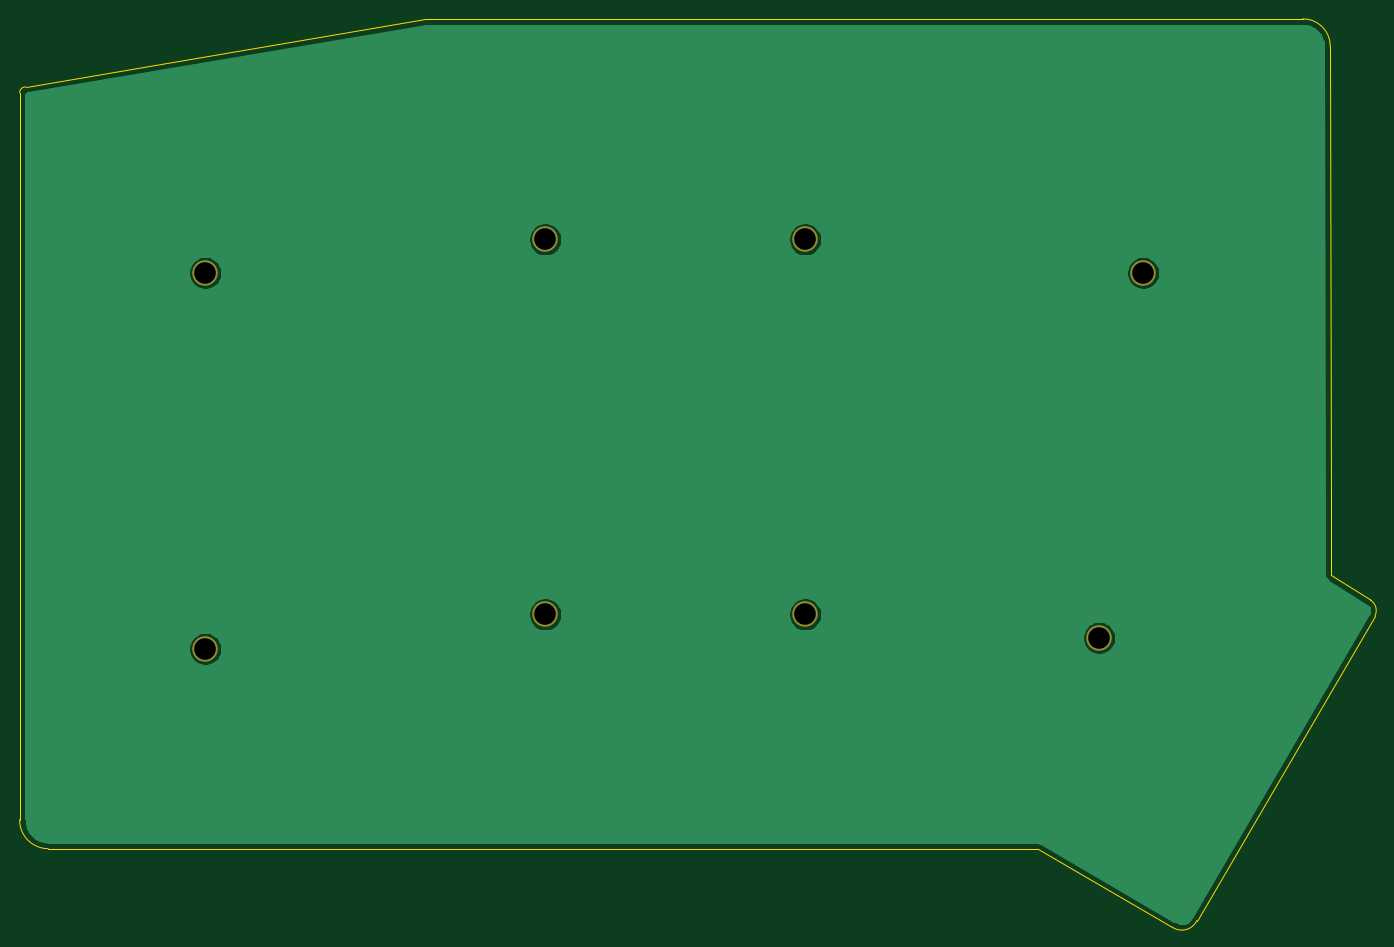
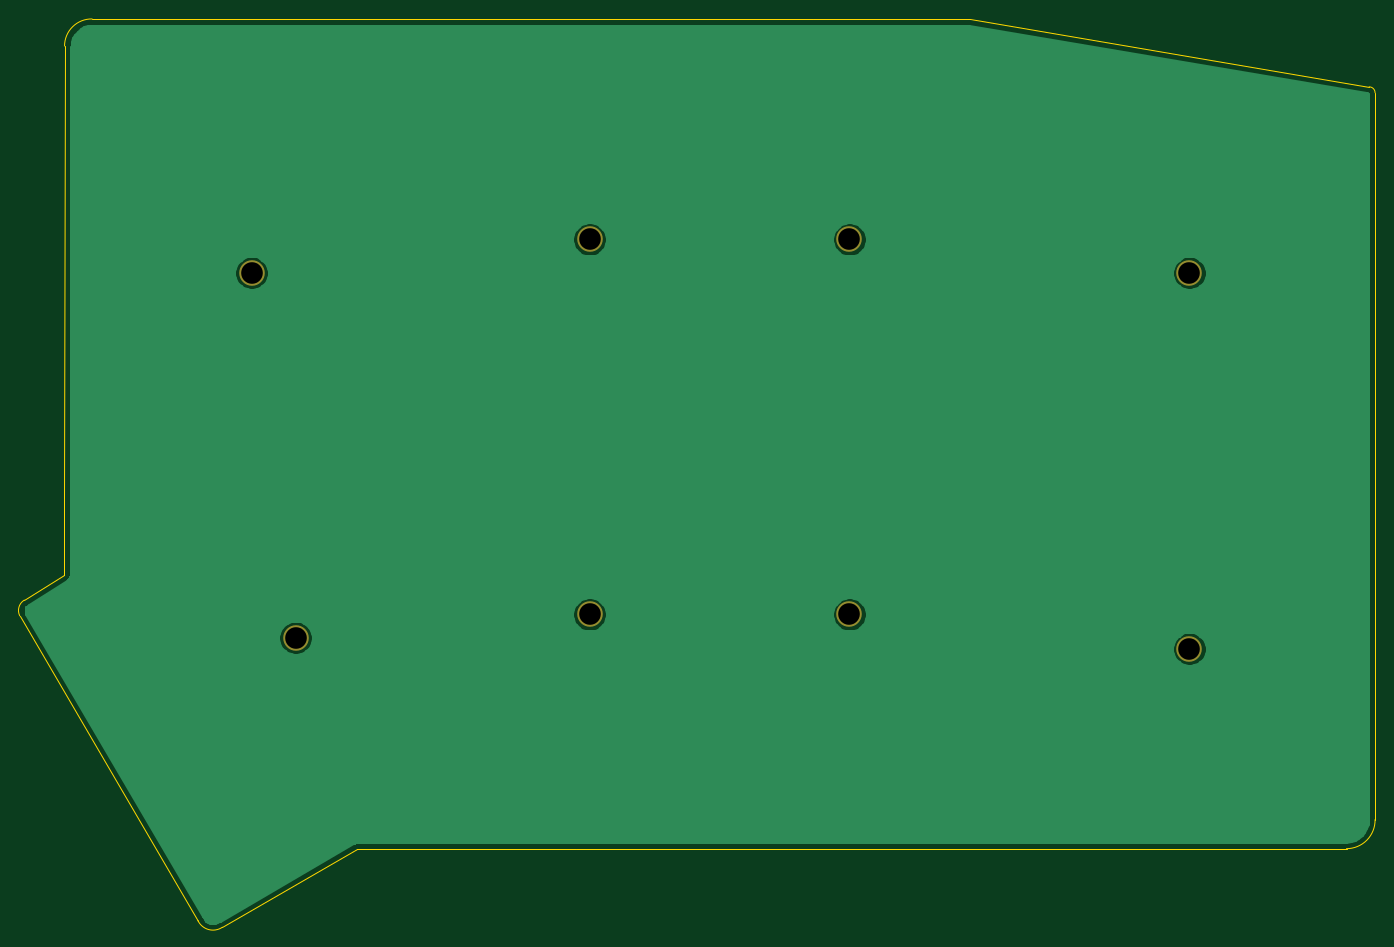
Circuit board: 9 layer files. Board 137.7 x 92.3 mm.
- bottom_copper: Bottom Plate-B_Cu.gbr (21607 bytes)
- bottom_mask: Bottom Plate-B_Mask.gbr (864 bytes)
- bottom_silk: Bottom Plate-B_SilkS.gbr (466 bytes)
- outline: Bottom Plate-Edge_Cuts.gbr (2441 bytes)
- top_copper: Bottom Plate-F_Cu.gbr (21607 bytes)
- top_mask: Bottom Plate-F_Mask.gbr (864 bytes)
- top_silk: Bottom Plate-F_SilkS.gbr (466 bytes)
- drill: Bottom Plate-NPTH.drl (432 bytes)
- drill: Bottom Plate-PTH.drl (267 bytes)

=== bottom_copper: Bottom Plate-B_Cu.gbr (21607 bytes, source omitted) ===
=== bottom_mask: Bottom Plate-B_Mask.gbr ===
%TF.GenerationSoftware,KiCad,Pcbnew,(5.1.10)-1*%
%TF.CreationDate,2021-10-27T12:41:30-06:00*%
%TF.ProjectId,Bottom Plate,426f7474-6f6d-4205-906c-6174652e6b69,rev?*%
%TF.SameCoordinates,Original*%
%TF.FileFunction,Soldermask,Bot*%
%TF.FilePolarity,Negative*%
%FSLAX46Y46*%
G04 Gerber Fmt 4.6, Leading zero omitted, Abs format (unit mm)*
G04 Created by KiCad (PCBNEW (5.1.10)-1) date 2021-10-27 12:41:30*
%MOMM*%
%LPD*%
G01*
G04 APERTURE LIST*
%ADD10C,2.600000*%
G04 APERTURE END LIST*
D10*
%TO.C,SCREW2*%
X93960000Y-110350000D03*
%TD*%
%TO.C,SCREW1*%
X93960000Y-72150000D03*
%TD*%
%TO.C,SCREW6*%
X184780000Y-109220000D03*
%TD*%
%TO.C,SCREW4*%
X154910000Y-106850000D03*
%TD*%
%TO.C,SCREW5*%
X189250000Y-72150000D03*
%TD*%
%TO.C,SCREW3*%
X128500000Y-68750000D03*
%TD*%
%TO.C,SCREW7*%
X128500000Y-106850000D03*
%TD*%
%TO.C,SCREW8*%
X154910000Y-68750000D03*
%TD*%
M02*

=== bottom_silk: Bottom Plate-B_SilkS.gbr ===
%TF.GenerationSoftware,KiCad,Pcbnew,(5.1.10)-1*%
%TF.CreationDate,2021-10-27T12:41:30-06:00*%
%TF.ProjectId,Bottom Plate,426f7474-6f6d-4205-906c-6174652e6b69,rev?*%
%TF.SameCoordinates,Original*%
%TF.FileFunction,Legend,Bot*%
%TF.FilePolarity,Positive*%
%FSLAX46Y46*%
G04 Gerber Fmt 4.6, Leading zero omitted, Abs format (unit mm)*
G04 Created by KiCad (PCBNEW (5.1.10)-1) date 2021-10-27 12:41:30*
%MOMM*%
%LPD*%
G01*
G04 APERTURE LIST*
G04 APERTURE END LIST*
M02*

=== outline: Bottom Plate-Edge_Cuts.gbr ===
%TF.GenerationSoftware,KiCad,Pcbnew,(5.1.10)-1*%
%TF.CreationDate,2021-10-27T12:41:30-06:00*%
%TF.ProjectId,Bottom Plate,426f7474-6f6d-4205-906c-6174652e6b69,rev?*%
%TF.SameCoordinates,Original*%
%TF.FileFunction,Profile,NP*%
%FSLAX46Y46*%
G04 Gerber Fmt 4.6, Leading zero omitted, Abs format (unit mm)*
G04 Created by KiCad (PCBNEW (5.1.10)-1) date 2021-10-27 12:41:30*
%MOMM*%
%LPD*%
G01*
G04 APERTURE LIST*
%TA.AperFunction,Profile*%
%ADD10C,0.150000*%
%TD*%
%TA.AperFunction,Profile*%
%ADD11C,0.100000*%
%TD*%
G04 APERTURE END LIST*
D10*
X78000620Y-130650000D02*
G75*
G02*
X75100000Y-127699571I-621J2900430D01*
G01*
X194699465Y-137951145D02*
G75*
G02*
X192216838Y-138634523I-1532628J716621D01*
G01*
X212347431Y-105400063D02*
G75*
G02*
X212799999Y-106995686I-647431J-1045624D01*
G01*
X205451998Y-46349965D02*
G75*
G02*
X208249992Y-49099546I47994J-2749581D01*
G01*
X75100000Y-53850000D02*
G75*
G02*
X75700000Y-53250000I600000J0D01*
G01*
D11*
X208289000Y-102813000D02*
X208287000Y-102802000D01*
X208301000Y-102836000D02*
X208295000Y-102826000D01*
X208295000Y-102826000D02*
X208290000Y-102816000D01*
X208302000Y-102837000D02*
X208301000Y-102836000D01*
X116291000Y-46350000D02*
X75700000Y-53250000D01*
X132160000Y-46350000D02*
X116291000Y-46350000D01*
X208290000Y-102816000D02*
X208289000Y-102814000D01*
X212347431Y-105400063D02*
X208320000Y-102854000D01*
X205451998Y-46349965D02*
X132160000Y-46350000D01*
X208285000Y-95170000D02*
X208249992Y-49099546D01*
X208287000Y-102802000D02*
X208285000Y-102790000D01*
X208303000Y-102838000D02*
X208302000Y-102837000D01*
X208320000Y-102854000D02*
X208312000Y-102846000D01*
X208285000Y-102790000D02*
X208285000Y-95170000D01*
X208289000Y-102814000D02*
X208289000Y-102813000D01*
X208312000Y-102846000D02*
X208303000Y-102838000D01*
X178534000Y-130658000D02*
X178541000Y-130660000D01*
X156290000Y-130655000D02*
X178515000Y-130655000D01*
X78000620Y-130650000D02*
X99140000Y-130655000D01*
X178528000Y-130656000D02*
X178534000Y-130658000D01*
X178541000Y-130660000D02*
X178546000Y-130663000D01*
X134700000Y-130655000D02*
X156290000Y-130655000D01*
X75100000Y-53850000D02*
X75100000Y-127699571D01*
X99140000Y-130655000D02*
X134700000Y-130655000D01*
X178553000Y-130665000D02*
X192216838Y-138634523D01*
X178522000Y-130656000D02*
X178528000Y-130656000D01*
X178515000Y-130655000D02*
X178522000Y-130656000D01*
X194699465Y-137951145D02*
X212799999Y-106995686D01*
X178546000Y-130663000D02*
X178553000Y-130665000D01*
M02*

=== top_copper: Bottom Plate-F_Cu.gbr (21607 bytes, source omitted) ===
=== top_mask: Bottom Plate-F_Mask.gbr ===
%TF.GenerationSoftware,KiCad,Pcbnew,(5.1.10)-1*%
%TF.CreationDate,2021-10-27T12:41:30-06:00*%
%TF.ProjectId,Bottom Plate,426f7474-6f6d-4205-906c-6174652e6b69,rev?*%
%TF.SameCoordinates,Original*%
%TF.FileFunction,Soldermask,Top*%
%TF.FilePolarity,Negative*%
%FSLAX46Y46*%
G04 Gerber Fmt 4.6, Leading zero omitted, Abs format (unit mm)*
G04 Created by KiCad (PCBNEW (5.1.10)-1) date 2021-10-27 12:41:30*
%MOMM*%
%LPD*%
G01*
G04 APERTURE LIST*
%ADD10C,2.600000*%
G04 APERTURE END LIST*
D10*
%TO.C,SCREW2*%
X93960000Y-110350000D03*
%TD*%
%TO.C,SCREW1*%
X93960000Y-72150000D03*
%TD*%
%TO.C,SCREW6*%
X184780000Y-109220000D03*
%TD*%
%TO.C,SCREW4*%
X154910000Y-106850000D03*
%TD*%
%TO.C,SCREW5*%
X189250000Y-72150000D03*
%TD*%
%TO.C,SCREW3*%
X128500000Y-68750000D03*
%TD*%
%TO.C,SCREW7*%
X128500000Y-106850000D03*
%TD*%
%TO.C,SCREW8*%
X154910000Y-68750000D03*
%TD*%
M02*

=== top_silk: Bottom Plate-F_SilkS.gbr ===
%TF.GenerationSoftware,KiCad,Pcbnew,(5.1.10)-1*%
%TF.CreationDate,2021-10-27T12:41:30-06:00*%
%TF.ProjectId,Bottom Plate,426f7474-6f6d-4205-906c-6174652e6b69,rev?*%
%TF.SameCoordinates,Original*%
%TF.FileFunction,Legend,Top*%
%TF.FilePolarity,Positive*%
%FSLAX46Y46*%
G04 Gerber Fmt 4.6, Leading zero omitted, Abs format (unit mm)*
G04 Created by KiCad (PCBNEW (5.1.10)-1) date 2021-10-27 12:41:30*
%MOMM*%
%LPD*%
G01*
G04 APERTURE LIST*
G04 APERTURE END LIST*
M02*

=== drill: Bottom Plate-NPTH.drl ===
M48
; DRILL file {KiCad (5.1.10)-1} date 10/27/21 12:41:32
; FORMAT={-:-/ absolute / inch / decimal}
; #@! TF.CreationDate,2021-10-27T12:41:32-06:00
; #@! TF.GenerationSoftware,Kicad,Pcbnew,(5.1.10)-1
; #@! TF.FileFunction,NonPlated,1,2,NPTH
FMAT,2
INCH
T1C0.0866
%
G90
G05
T1
X3.6992Y-2.8406
X3.6992Y-4.3445
X5.0591Y-2.7067
X5.0591Y-4.2067
X6.0988Y-2.7067
X6.0988Y-4.2067
X7.2748Y-4.3
X7.4508Y-2.8406
T0
M30

=== drill: Bottom Plate-PTH.drl ===
M48
; DRILL file {KiCad (5.1.10)-1} date 10/27/21 12:41:32
; FORMAT={-:-/ absolute / inch / decimal}
; #@! TF.CreationDate,2021-10-27T12:41:32-06:00
; #@! TF.GenerationSoftware,Kicad,Pcbnew,(5.1.10)-1
; #@! TF.FileFunction,Plated,1,2,PTH
FMAT,2
INCH
%
G90
G05
T0
M30
